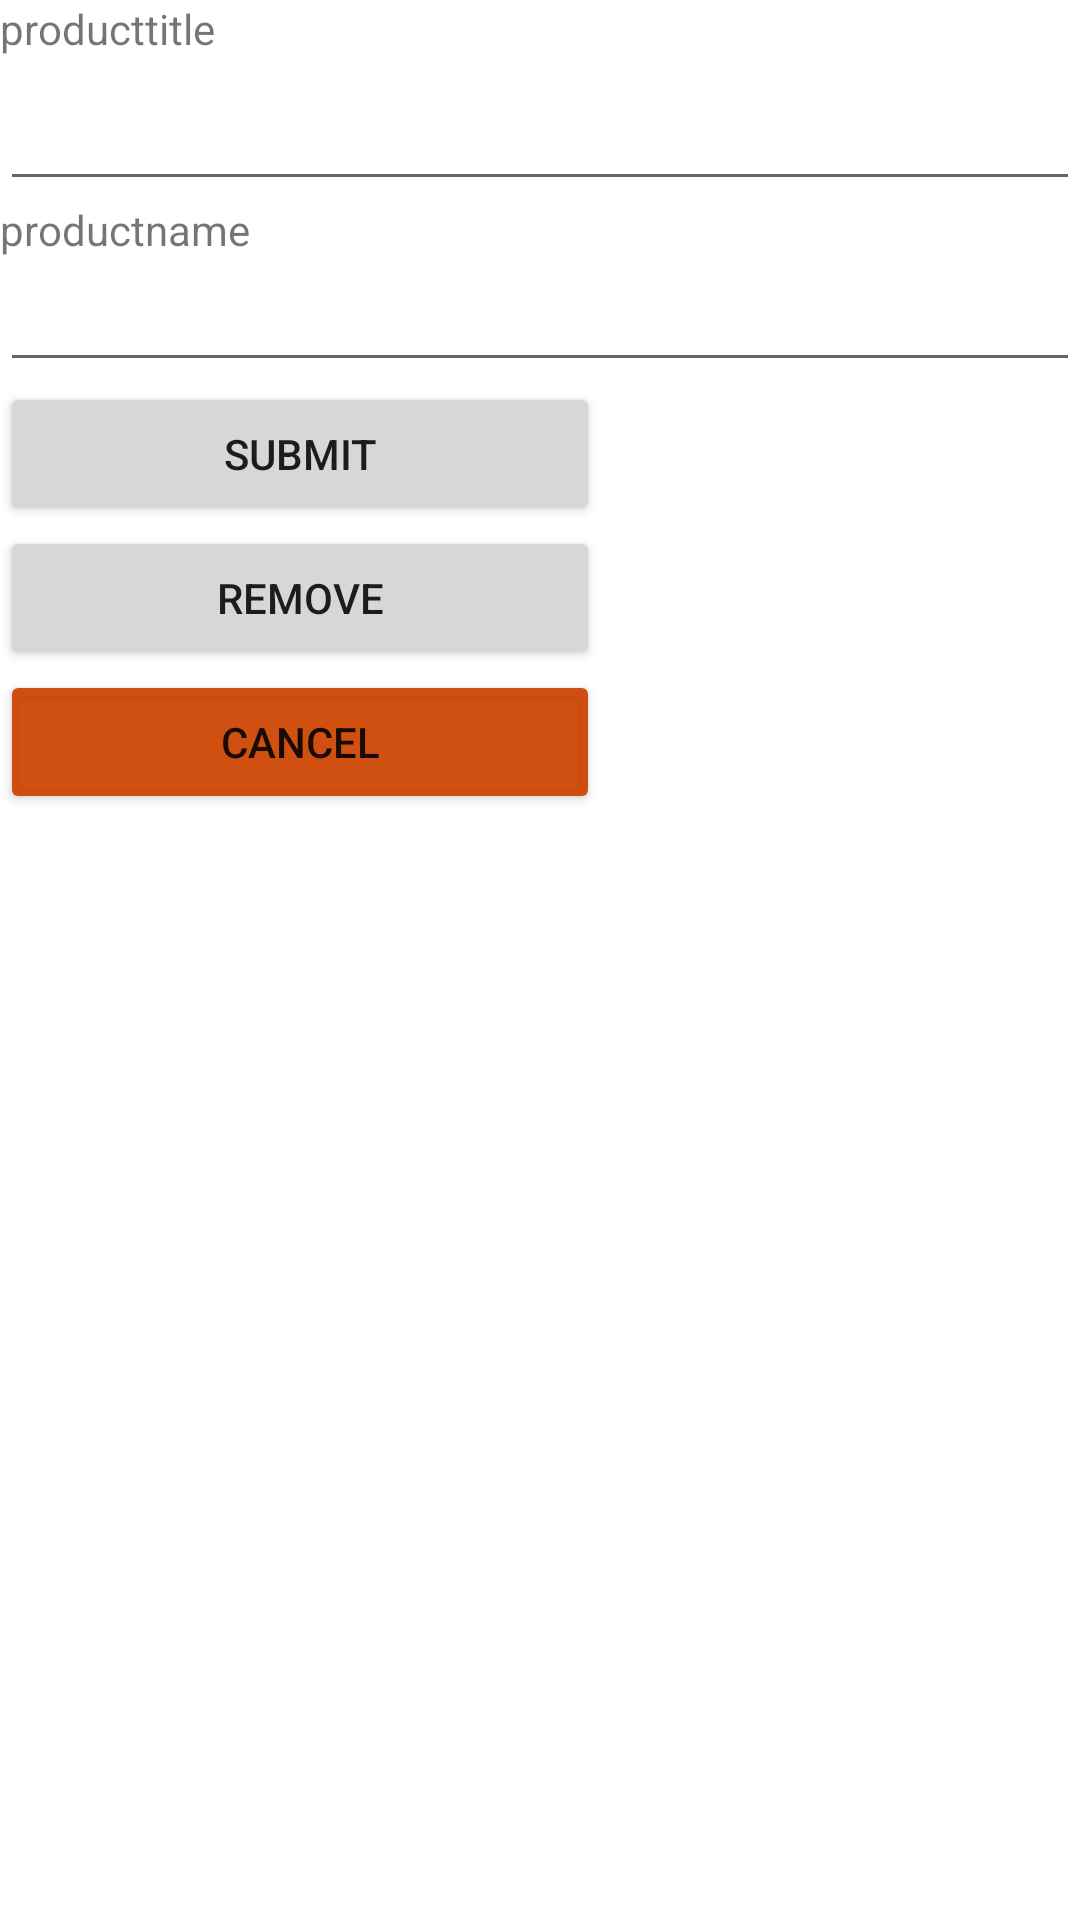

Layout XML and referenced resources for this Android screen:
<!-- AndroidManifest.xml: application theme Theme.ShoppingListStartCodeKotlin -->
<!-- res/layout/update_delete_popup.xml -->
<?xml version="1.0" encoding="utf-8"?>
<androidx.constraintlayout.widget.ConstraintLayout xmlns:android="http://schemas.android.com/apk/res/android"
    xmlns:tools="http://schemas.android.com/tools"
    android:layout_width="match_parent"
    android:layout_height="match_parent"
    xmlns:app="http://schemas.android.com/apk/res-auto">


    <TextView
        app:layout_constraintTop_toTopOf="parent"
        android:layout_width="match_parent"
        android:layout_height="wrap_content"
        android:text="producttitle"
        android:id="@+id/view_producttitle"
        />

    <EditText
        android:id="@+id/edit_productname"
        android:layout_width="match_parent"
        android:layout_height="wrap_content"
        android:minHeight="48dp"
        app:layout_constraintTop_toBottomOf="@+id/view_producttitle"
        tools:ignore="SpeakableTextPresentCheck" />

    <TextView
        android:layout_width="match_parent"
        android:layout_height="wrap_content"
        app:layout_constraintTop_toBottomOf="@id/edit_productname"
        android:text="productname"
        android:id="@+id/productname"
        />

    <EditText
        android:id="@+id/edit_productdescription"
        android:layout_width="match_parent"
        android:layout_height="wrap_content"
        app:layout_constraintTop_toBottomOf="@id/productname"
        tools:ignore="SpeakableTextPresentCheck" />

    <Button
        app:layout_constraintTop_toBottomOf="@id/edit_productdescription"
        android:layout_width="200dp"
        android:text="submit"
        android:id="@+id/submit_product"
        android:layout_height="wrap_content"
        tools:ignore="MissingConstraints" />

    <Button
        app:layout_constraintTop_toBottomOf="@id/submit_product"
        android:layout_width="200dp"
        android:text="Remove"
        android:id="@+id/remove_product"
        android:layout_height="wrap_content"
        tools:ignore="MissingConstraints" />

    <Button
        app:layout_constraintTop_toBottomOf="@id/remove_product"
        android:layout_width="200dp"
        android:backgroundTint="#ec40"
        android:text="Cancel"
        android:id="@+id/Cancel"
        android:layout_height="wrap_content"
        tools:ignore="MissingConstraints" />
</androidx.constraintlayout.widget.ConstraintLayout>
<!-- resources referenced by this layout -->
<resources>
  <style name="Theme.ShoppingListStartCodeKotlin" parent="Theme.MaterialComponents.DayNight.DarkActionBar">
          
          <item name="colorPrimary">@color/purple_500</item>
          <item name="colorPrimaryVariant">@color/purple_700</item>
          <item name="colorOnPrimary">@color/white</item>
          
          <item name="colorSecondary">@color/teal_200</item>
          <item name="colorSecondaryVariant">@color/teal_700</item>
          <item name="colorOnSecondary">@color/black</item>
          
  
          
      </style>
  <!-- not gathered from this repository: default colours our renderer supplied (Android Studio template values) -->
  <color name="purple_500">#FF6200EE</color>
  <color name="purple_700">#FF3700B3</color>
  <color name="teal_200">#FF03DAC5</color>
  <color name="teal_700">#FF018786</color>
  <color name="black">#FF000000</color>
  <color name="white">#FFFFFFFF</color>
</resources>
